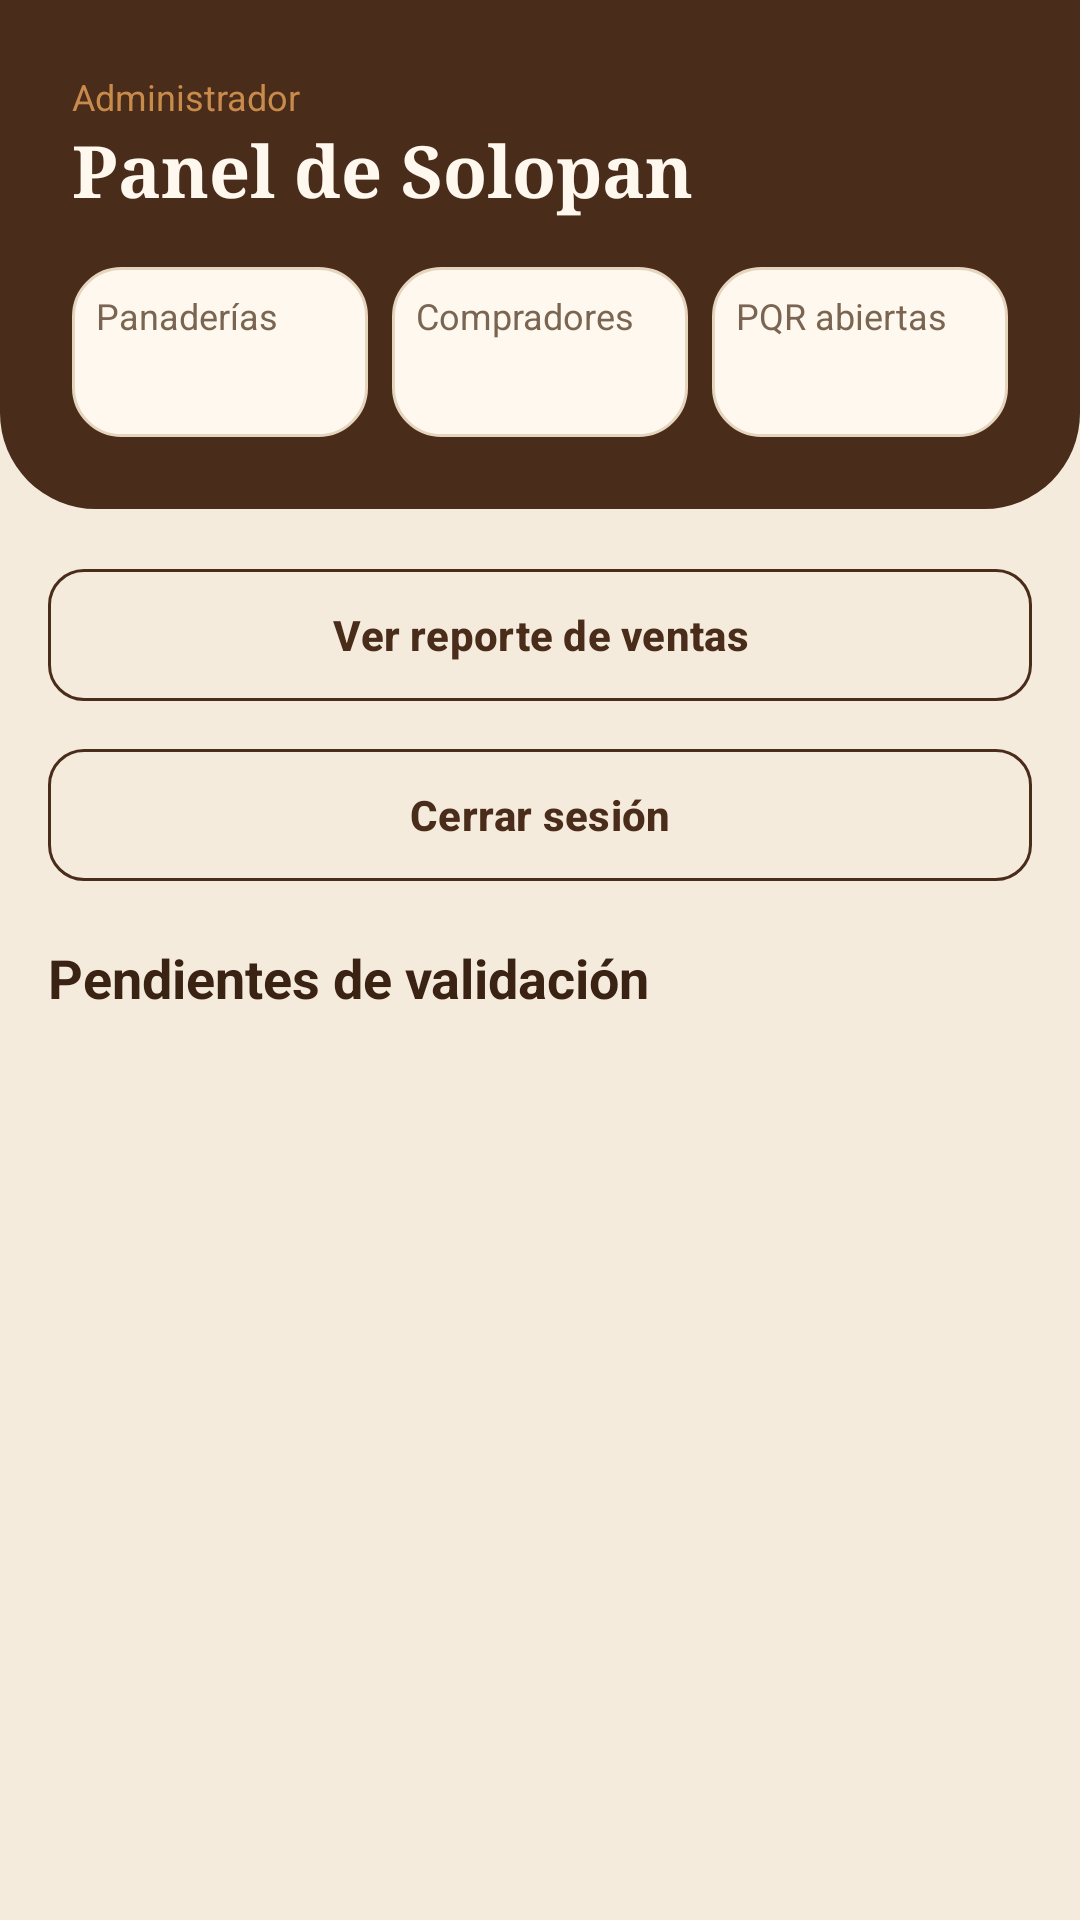

Produce the Android XML layout that renders to this screen, including the resource entries it uses.
<!-- AndroidManifest.xml: application theme Theme.Solopan -->
<!-- res/layout/fragment_admin_panel.xml -->
<?xml version="1.0" encoding="utf-8"?>
<LinearLayout xmlns:android="http://schemas.android.com/apk/res/android"
    android:layout_width="match_parent"
    android:layout_height="match_parent"
    android:orientation="vertical">

    <LinearLayout
        android:layout_width="match_parent"
        android:layout_height="wrap_content"
        android:background="@drawable/bg_header_brown"
        android:orientation="vertical"
        android:padding="@dimen/spacing_l">

        <TextView
            style="@style/Text.Caption"
            android:layout_width="wrap_content"
            android:layout_height="wrap_content"
            android:text="@string/admin_role_label"
            android:textColor="@color/caramel" />

        <TextView
            style="@style/Text.Title"
            android:layout_width="wrap_content"
            android:layout_height="wrap_content"
            android:text="@string/admin_panel_title"
            android:textColor="@color/text_on_dark" />

        <LinearLayout
            android:layout_width="match_parent"
            android:layout_height="wrap_content"
            android:layout_marginTop="@dimen/spacing_m"
            android:orientation="horizontal">

            <LinearLayout
                android:layout_width="0dp"
                android:layout_height="wrap_content"
                android:layout_marginEnd="@dimen/spacing_xs"
                android:layout_weight="1"
                android:background="@drawable/bg_card"
                android:orientation="vertical"
                android:padding="@dimen/spacing_s">

                <TextView
                    style="@style/Text.Caption"
                    android:layout_width="wrap_content"
                    android:layout_height="wrap_content"
                    android:text="@string/stat_bakeries" />

                <TextView
                    android:id="@+id/tvStatBakeries"
                    style="@style/Text.Subtitle"
                    android:layout_width="wrap_content"
                    android:layout_height="wrap_content" />
            </LinearLayout>

            <LinearLayout
                android:layout_width="0dp"
                android:layout_height="wrap_content"
                android:layout_marginHorizontal="@dimen/spacing_xs"
                android:layout_weight="1"
                android:background="@drawable/bg_card"
                android:orientation="vertical"
                android:padding="@dimen/spacing_s">

                <TextView
                    style="@style/Text.Caption"
                    android:layout_width="wrap_content"
                    android:layout_height="wrap_content"
                    android:text="@string/stat_buyers" />

                <TextView
                    android:id="@+id/tvStatBuyers"
                    style="@style/Text.Subtitle"
                    android:layout_width="wrap_content"
                    android:layout_height="wrap_content" />
            </LinearLayout>

            <LinearLayout
                android:layout_width="0dp"
                android:layout_height="wrap_content"
                android:layout_marginStart="@dimen/spacing_xs"
                android:layout_weight="1"
                android:background="@drawable/bg_card"
                android:orientation="vertical"
                android:padding="@dimen/spacing_s">

                <TextView
                    style="@style/Text.Caption"
                    android:layout_width="wrap_content"
                    android:layout_height="wrap_content"
                    android:text="@string/stat_pqr_open" />

                <TextView
                    android:id="@+id/tvStatPqr"
                    style="@style/Text.Subtitle"
                    android:layout_width="wrap_content"
                    android:layout_height="wrap_content" />
            </LinearLayout>
        </LinearLayout>
    </LinearLayout>

    <ScrollView
        android:layout_width="match_parent"
        android:layout_height="0dp"
        android:layout_weight="1">

        <LinearLayout
            android:layout_width="match_parent"
            android:layout_height="wrap_content"
            android:orientation="vertical"
            android:padding="@dimen/spacing_m">

            <com.google.android.material.button.MaterialButton
                android:id="@+id/btnSalesReport"
                style="@style/Widget.Solopan.Button.Outlined"
                android:layout_width="match_parent"
                android:layout_height="wrap_content"
                android:text="@string/btn_sales_report" />

            <com.google.android.material.button.MaterialButton
                android:id="@+id/btnLogout"
                style="@style/Widget.Solopan.Button.Outlined"
                android:layout_width="match_parent"
                android:layout_height="wrap_content"
                android:layout_marginTop="@dimen/spacing_s"
                android:text="@string/btn_logout" />

            <TextView
                style="@style/Text.Subtitle"
                android:layout_width="wrap_content"
                android:layout_height="wrap_content"
                android:layout_marginTop="@dimen/spacing_m"
                android:text="@string/pending_validation" />

            <androidx.recyclerview.widget.RecyclerView
                android:id="@+id/rvPending"
                android:layout_width="match_parent"
                android:layout_height="wrap_content"
                android:layout_marginTop="@dimen/spacing_s"
                android:nestedScrollingEnabled="false" />
        </LinearLayout>
    </ScrollView>
</LinearLayout>
<!-- resources referenced by this layout -->
<resources>
  <color name="caramel">#C98B4B</color>
  <color name="text_on_dark">#FFF8EE</color>
  <dimen name="spacing_l">24dp</dimen>
  <dimen name="spacing_m">16dp</dimen>
  <dimen name="spacing_s">8dp</dimen>
  <dimen name="spacing_xs">4dp</dimen>
  <!-- drawable bg_card (drawable) -->
  <?xml version="1.0" encoding="utf-8"?>
  <shape xmlns:android="http://schemas.android.com/apk/res/android"
      android:shape="rectangle">
      <solid android:color="@color/cream_surface" />
      <stroke
          android:width="1dp"
          android:color="@color/cream_border" />
      <corners android:radius="@dimen/radius_card" />
  </shape>
  <!-- drawable bg_header_brown (drawable) -->
  <?xml version="1.0" encoding="utf-8"?>
  <shape xmlns:android="http://schemas.android.com/apk/res/android"
      android:shape="rectangle">
      <solid android:color="@color/brown_dark" />
      <corners
          android:bottomLeftRadius="@dimen/radius_header"
          android:bottomRightRadius="@dimen/radius_header" />
  </shape>
  <string name="admin_panel_title">Panel de Solopan</string>
  <string name="admin_role_label">Administrador</string>
  <string name="btn_logout">Cerrar sesión</string>
  <string name="btn_sales_report">Ver reporte de ventas</string>
  <string name="pending_validation">Pendientes de validación</string>
  <string name="stat_bakeries">Panaderías</string>
  <string name="stat_buyers">Compradores</string>
  <string name="stat_pqr_open">PQR abiertas</string>
  <style name="Text.Caption" parent="">
          <item name="android:textColor">@color/text_secondary</item>
          <item name="android:textSize">@dimen/text_caption</item>
      </style>
  <style name="Text.Subtitle" parent="">
          <item name="android:textColor">@color/text_primary</item>
          <item name="android:textSize">@dimen/text_subtitle</item>
          <item name="android:textStyle">bold</item>
      </style>
  <style name="Text.Title" parent="">
          <item name="android:fontFamily">serif</item>
          <item name="android:textColor">@color/text_primary</item>
          <item name="android:textSize">@dimen/text_title</item>
          <item name="android:textStyle">bold</item>
      </style>
  <style name="Widget.Solopan.Button.Outlined" parent="Widget.Material3.Button.OutlinedButton">
          <item name="strokeColor">@color/brown_dark</item>
          <item name="android:textColor">@color/brown_dark</item>
          <item name="cornerRadius">@dimen/radius_button</item>
          <item name="android:minHeight">@dimen/button_height</item>
          <item name="android:textAllCaps">false</item>
      </style>
  <color name="cream_surface">#FFF8EE</color>
  <color name="cream_border">#E6D5BE</color>
  <dimen name="radius_card">16dp</dimen>
  <color name="brown_dark">#4A2C1A</color>
  <dimen name="radius_header">32dp</dimen>
  <color name="text_secondary">#7A6552</color>
  <dimen name="text_caption">12sp</dimen>
  <color name="text_primary">#3B2314</color>
  <dimen name="text_subtitle">18sp</dimen>
  <dimen name="text_title">24sp</dimen>
  <dimen name="radius_button">12dp</dimen>
  <dimen name="button_height">52dp</dimen>
  <color name="red_primary">#C63B2F</color>
  <color name="white">#FFFFFF</color>
  <color name="error_red">#B3261E</color>
  <color name="cream_background">#F5EBDD</color>
  <style name="Widget.Solopan.Button" parent="Widget.Material3.Button">
          <item name="backgroundTint">@color/red_primary</item>
          <item name="cornerRadius">@dimen/radius_button</item>
          <item name="android:minHeight">@dimen/button_height</item>
          <item name="android:textAllCaps">false</item>
          <item name="android:textStyle">bold</item>
      </style>
</resources>
